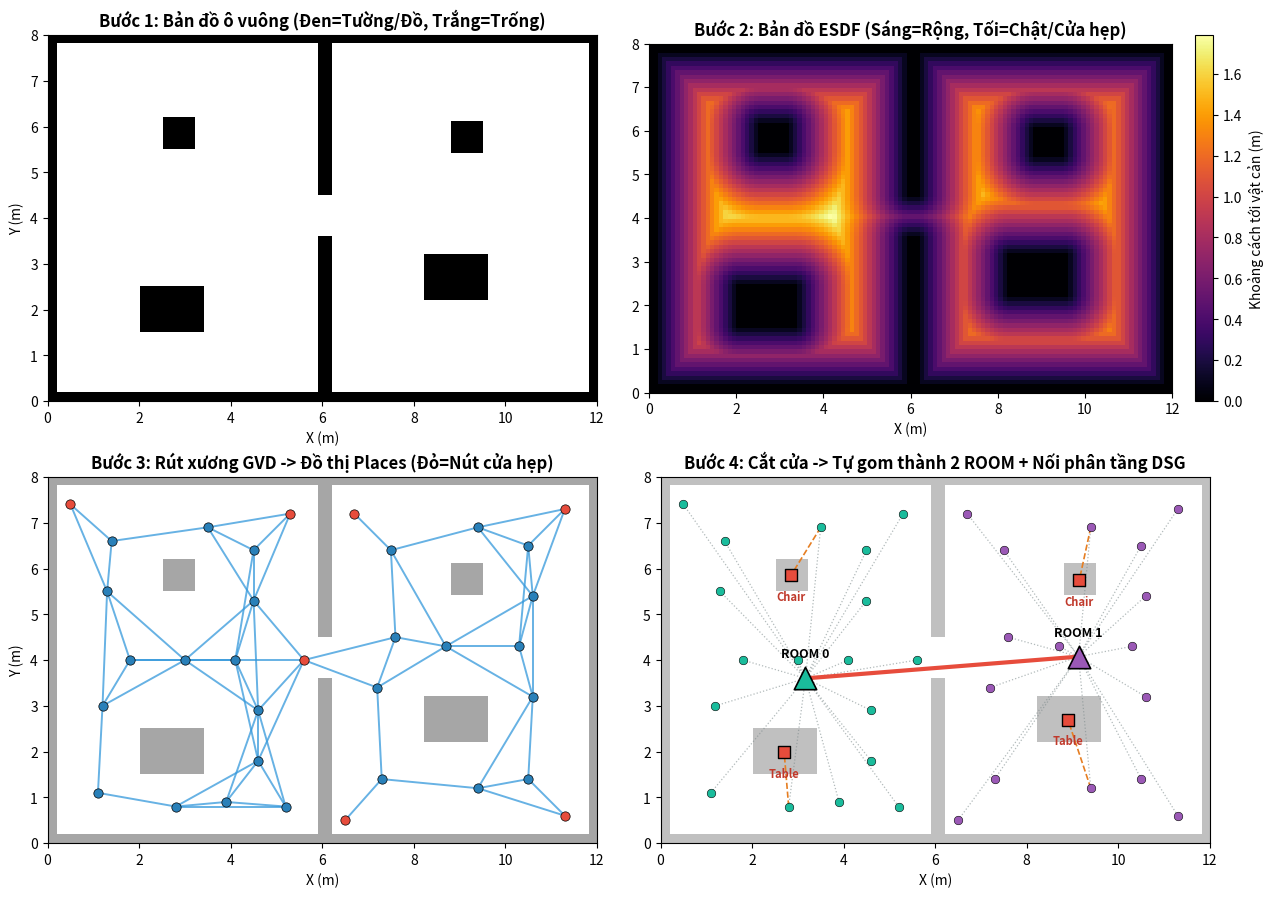

Write Python code to recreate this figure.
"""Visual Demo: How a computer transforms raw 3D/2D Space into a Hierarchical Scene Graph.

Demonstrates the exact 4-step Hydra pipeline using only NumPy, NetworkX, and Matplotlib:
  1. Occupancy Grid (Walls + Furniture + Doorway)
  2. ESDF (Euclidean Signed Distance Field: distance from every free cell to nearest obstacle)
  3. GVD Sparsification -> Places Topological Graph (obstacle-free navigable nodes & edges)
  4. Doorway Dilation -> Automatic Room Segmentation -> Hierarchical Scene Graph (Room -> Place -> Object)
"""

from __future__ import annotations

from pathlib import Path
from typing import Dict, List, Tuple
import matplotlib.pyplot as plt
import networkx as nx
import numpy as np


def build_floorplan(h: int = 80, w: int = 120, res: float = 0.1) -> Tuple[np.ndarray, List[Dict]]:
    """Create a 2-room floorplan (12m x 8m at 0.1m/cell) connected by a narrow 0.9m doorway."""
    grid = np.ones((h, w), dtype=bool)  # True = free space, False = obstacle/wall

    # Outer walls (thickness = 2 cells)
    grid[:2, :] = False
    grid[-2:, :] = False
    grid[:, :2] = False
    grid[:, -2:] = False

    # Dividing wall at x = 60 (6.0m) with a narrow doorway at y in [36..44] (0.9m wide)
    grid[:, 59:62] = False
    grid[36:45, 59:62] = True

    # Add furniture obstacles (tables/chairs)
    objects = [
        {"id": "obj_table_1", "label": "Table", "y0": 15, "y1": 25, "x0": 20, "x1": 34},
        {"id": "obj_chair_1", "label": "Chair", "y0": 55, "y1": 62, "x0": 25, "x1": 32},
        {"id": "obj_table_2", "label": "Table", "y0": 22, "y1": 32, "x0": 82, "x1": 96},
        {"id": "obj_chair_2", "label": "Chair", "y0": 54, "y1": 61, "x0": 88, "x1": 95},
    ]
    for obj in objects:
        grid[obj["y0"]:obj["y1"], obj["x0"]:obj["x1"]] = False

    return grid, objects


def compute_esdf(grid: np.ndarray, res: float = 0.1) -> np.ndarray:
    """Compute exact Euclidean distance (meters) from each free cell to the nearest obstacle cell."""
    obs_y, obs_x = np.where(~grid)
    obs_pts = np.stack([obs_y, obs_x], axis=1).astype(np.float32)

    h, w = grid.shape
    esdf = np.zeros((h, w), dtype=np.float32)
    free_y, free_x = np.where(grid)
    free_pts = np.stack([free_y, free_x], axis=1).astype(np.float32)

    # Chunked vectorized Euclidean distance (fast, zero scipy dependency)
    chunk = 512
    min_dists = np.empty(len(free_pts), dtype=np.float32)
    for start in range(0, len(free_pts), chunk):
        pts = free_pts[start:start + chunk]
        diff = pts[:, None, :] - obs_pts[None, :, :]
        d2 = np.sum(diff * diff, axis=2)
        min_dists[start:start + chunk] = np.sqrt(np.min(d2, axis=1)) * res

    esdf[free_y, free_x] = min_dists
    return esdf


def has_line_of_sight(grid: np.ndarray, p1: Tuple[int, int], p2: Tuple[int, int]) -> bool:
    """Check if straight segment between two grid cells stays completely in free space."""
    y1, x1 = p1
    y2, x2 = p2
    steps = max(abs(y2 - y1), abs(x2 - x1), 1) * 2
    ys = np.linspace(y1, y2, steps).round().astype(int)
    xs = np.linspace(x1, x2, steps).round().astype(int)
    return bool(np.all(grid[ys, xs]))


def extract_places_graph(grid: np.ndarray, esdf: np.ndarray, res: float = 0.1) -> nx.Graph:
    """Extract GVD-like free-space skeleton and sparsify into a Places topological graph."""
    h, w = grid.shape
    candidates: List[Tuple[float, int, int]] = []

    # 1. Find local ridge points (higher ESDF than most neighbors) + doorway center points
    for y in range(2, h - 2):
        for x in range(2, w - 2):
            val = float(esdf[y, x])
            if val < 0.35:
                continue
            patch = esdf[y - 2:y + 3, x - 2:x + 3]
            if val >= float(np.percentile(patch, 82)):
                candidates.append((val, y, x))

    # Sort descending by clearance so wide open room centers are picked first
    candidates.sort(reverse=True)

    # 2. Sparsify with minimum spacing (~1.1m = 11 cells)
    min_spacing_cells = 11.0
    places: List[Tuple[int, int, float]] = []
    for val, y, x in candidates:
        if all((y - py) ** 2 + (x - px) ** 2 >= min_spacing_cells ** 2 for py, px, _ in places):
            places.append((y, x, val))

    # 3. Build Places Graph: connect nearby places with unobstructed line of sight
    g_places = nx.Graph()
    for i, (y, x, val) in enumerate(places):
        g_places.add_node(f"place_{i}", pos=(x * res, y * res), cell=(y, x), esdf=val, layer="place")

    max_edge_dist = 2.6  # meters
    node_list = list(g_places.nodes(data=True))
    for i in range(len(node_list)):
        u, du = node_list[i]
        for j in range(i + 1, len(node_list)):
            v, dv = node_list[j]
            dist = float(np.hypot(du["pos"][0] - dv["pos"][0], du["pos"][1] - dv["pos"][1]))
            if dist <= max_edge_dist and has_line_of_sight(grid, du["cell"], dv["cell"]):
                g_places.add_edge(u, v, relation="traversable", weight=dist)

    return g_places


def segment_rooms_and_build_dsg(
    g_places: nx.Graph,
    objects: List[Dict],
    doorway_dilation_m: float = 0.65,
    res: float = 0.1,
) -> Tuple[nx.Graph, Dict[str, int]]:
    """Hydra-style Room Detection via ESDF Dilation + Hierarchical DSG assembly."""
    # Step A: Temporarily remove narrow-clearance Place nodes (blocks doorways!)
    wide_nodes = [n for n, d in g_places.nodes(data=True) if d["esdf"] >= doorway_dilation_m]
    sub_wide = g_places.subgraph(wide_nodes)

    room_assignment: Dict[str, int] = {}
    room_centroids: Dict[int, np.ndarray] = {}

    # Each connected component of wide places is automatically discovered as a Room!
    comps = [c for c in nx.connected_components(sub_wide) if len(c) >= 2]
    for r_idx, comp in enumerate(comps):
        pts = np.array([g_places.nodes[n]["pos"] for n in comp])
        room_centroids[r_idx] = np.mean(pts, axis=0)
        for n in comp:
            room_assignment[n] = r_idx

    # Assign remaining doorway/narrow Place nodes to nearest discovered Room
    for n, d in g_places.nodes(data=True):
        if n not in room_assignment and room_centroids:
            p = np.array(d["pos"])
            nearest_r = min(room_centroids, key=lambda r: float(np.linalg.norm(p - room_centroids[r])))
            room_assignment[n] = nearest_r

    # Step B: Assemble Hierarchical Scene Graph (Room -> Place -> Object)
    dsg = g_places.copy()
    for r_idx, center in room_centroids.items():
        r_id = f"room_{r_idx}"
        dsg.add_node(r_id, pos=(float(center[0]), float(center[1])), layer="room")

    for n in g_places.nodes():
        r_idx = room_assignment.get(n, 0)
        dsg.add_edge(n, f"room_{r_idx}", relation="belongs_to")

    # Add Room <-> Room doorway edge if any Place edge crosses between two rooms
    for u, v in g_places.edges():
        ru, rv = room_assignment.get(u, 0), room_assignment.get(v, 0)
        if ru != rv:
            dsg.add_edge(f"room_{ru}", f"room_{rv}", relation="connected_via_door")

    # Attach Object nodes to their nearest Place node
    for obj in objects:
        ox = 0.5 * (obj["x0"] + obj["x1"]) * res
        oy = 0.5 * (obj["y0"] + obj["y1"]) * res
        dsg.add_node(obj["id"], pos=(ox, oy), label=obj["label"], layer="object")
        nearest_place = min(
            g_places.nodes(),
            key=lambda p: float(np.hypot(ox - g_places.nodes[p]["pos"][0], oy - g_places.nodes[p]["pos"][1])),
        )
        dsg.add_edge(obj["id"], nearest_place, relation="near_place")

    return dsg, room_assignment


def render_4_steps(
    grid: np.ndarray,
    esdf: np.ndarray,
    g_places: nx.Graph,
    dsg: nx.Graph,
    room_assign: Dict[str, int],
    out_path: Path,
    res: float = 0.1,
) -> None:
    """Plot the 4-step Space -> Scene Graph transformation."""
    h, w = grid.shape
    extent = [0, w * res, 0, h * res]
    fig, axes = plt.subplots(2, 2, figsize=(13, 9), dpi=135)

    # Panel 1: Raw Occupancy Grid
    ax = axes[0, 0]
    ax.imshow(grid, origin="lower", extent=extent, cmap="gray", vmin=0, vmax=1)
    ax.set_title("Bước 1: Bản đồ ô vuông (Đen=Tường/Đồ, Trắng=Trống)", fontweight="bold")
    ax.set_xlabel("X (m)")
    ax.set_ylabel("Y (m)")

    # Panel 2: ESDF Distance Field
    ax = axes[0, 1]
    im = ax.imshow(esdf, origin="lower", extent=extent, cmap="inferno")
    fig.colorbar(im, ax=ax, fraction=0.046, pad=0.04, label="Khoảng cách tới vật cản (m)")
    ax.set_title("Bước 2: Bản đồ ESDF (Sáng=Rộng, Tối=Chật/Cửa hẹp)", fontweight="bold")
    ax.set_xlabel("X (m)")

    # Panel 3: Extracted Places Topological Graph
    ax = axes[1, 0]
    ax.imshow(grid, origin="lower", extent=extent, cmap="gray", alpha=0.35)
    for u, v in g_places.edges():
        pu, pv = g_places.nodes[u]["pos"], g_places.nodes[v]["pos"]
        ax.plot([pu[0], pv[0]], [pu[1], pv[1]], color="#3498db", lw=1.4, alpha=0.75)
    for n, d in g_places.nodes(data=True):
        color = "#e74c3c" if d["esdf"] < 0.65 else "#2980b9"
        ax.scatter(d["pos"][0], d["pos"][1], c=color, s=45, edgecolors="k", linewidths=0.5, zorder=4)
    ax.set_title("Bước 3: Rút xương GVD -> Đồ thị Places (Đỏ=Nút cửa hẹp)", fontweight="bold")
    ax.set_xlabel("X (m)")
    ax.set_ylabel("Y (m)")

    # Panel 4: Final Hierarchical 3D Scene Graph (Rooms -> Places -> Objects)
    ax = axes[1, 1]
    ax.imshow(grid, origin="lower", extent=extent, cmap="gray", alpha=0.25)
    room_colors = ["#1abc9c", "#9b59b6", "#f39c12"]

    # Draw edges by hierarchy relation
    for u, v, ed in dsg.edges(data=True):
        pu, pv = dsg.nodes[u]["pos"], dsg.nodes[v]["pos"]
        rel = ed.get("relation", "")
        if rel == "belongs_to":
            ax.plot([pu[0], pv[0]], [pu[1], pv[1]], color="#7f8c8d", ls=":", lw=0.9, alpha=0.6)
        elif rel == "near_place":
            ax.plot([pu[0], pv[0]], [pu[1], pv[1]], color="#e67e22", ls="--", lw=1.2)
        elif rel == "connected_via_door":
            ax.plot([pu[0], pv[0]], [pu[1], pv[1]], color="#e74c3c", lw=3.0, zorder=5)

    # Draw nodes by layer
    for n, d in dsg.nodes(data=True):
        layer = d.get("layer")
        p = d["pos"]
        if layer == "place":
            c = room_colors[room_assign.get(n, 0) % len(room_colors)]
            ax.scatter(p[0], p[1], c=c, s=38, edgecolors="k", linewidths=0.4, zorder=4)
        elif layer == "room":
            r_idx = int(n.split("_")[1])
            c = room_colors[r_idx % len(room_colors)]
            ax.scatter(p[0], p[1], c=c, s=260, marker="^", edgecolors="k", linewidths=1.2, zorder=6)
            ax.text(p[0], p[1] + 0.45, f"ROOM {r_idx}", ha="center", fontweight="bold", fontsize=9)
        elif layer == "object":
            ax.scatter(p[0], p[1], c="#e74c3c", s=85, marker="s", edgecolors="k", zorder=5)
            ax.text(p[0], p[1] - 0.55, d["label"], ha="center", fontsize=8, color="#c0392b", fontweight="bold")

    ax.set_title("Bước 4: Cắt cửa -> Tự gom thành 2 ROOM + Nối phân tầng DSG", fontweight="bold")
    ax.set_xlabel("X (m)")

    plt.tight_layout()
    out_path.parent.mkdir(parents=True, exist_ok=True)
    plt.savefig(out_path)
    plt.close(fig)


def main() -> None:
    grid, objects = build_floorplan()
    esdf = compute_esdf(grid)
    g_places = extract_places_graph(grid, esdf)
    dsg, room_assign = segment_rooms_and_build_dsg(g_places, objects)

    rooms = [n for n, d in dsg.nodes(data=True) if d.get("layer") == "room"]
    places = [n for n, d in dsg.nodes(data=True) if d.get("layer") == "place"]
    objs = [n for n, d in dsg.nodes(data=True) if d.get("layer") == "object"]
    print(f"Space -> Scene Graph complete!")
    print(f"Discovered: {len(rooms)} Rooms | {len(places)} Places | {len(objs)} Objects | {dsg.number_of_edges()} Edges")

    out_file = Path("results/space_to_graph.png")
    render_4_steps(grid, esdf, g_places, dsg, room_assign, out_file)
    print(f"Saved 4-step visualization to: {out_file.resolve()}")


if __name__ == "__main__":
    main()
